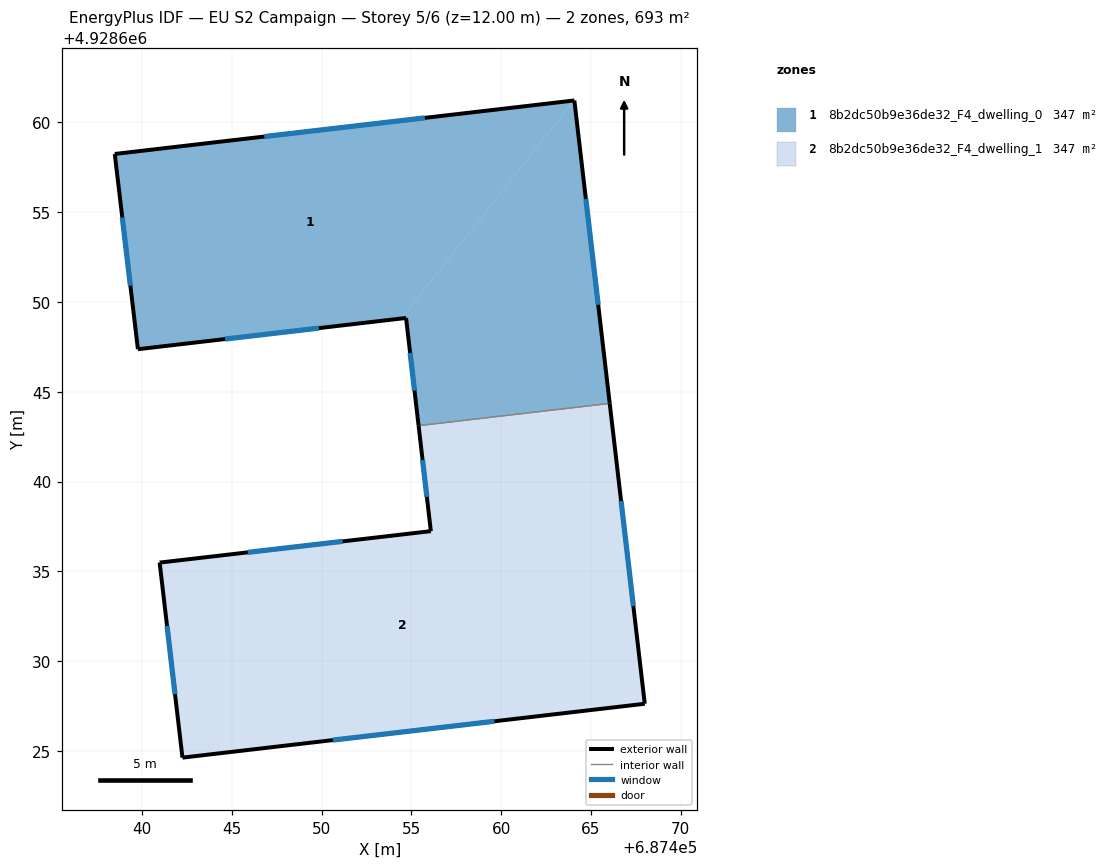
=== STOREY PLAN SPEC (per zone: floor XY polygon, exterior-wall plan segments, windows/doors) ===
zone 1: 8b2dc50b9e36de32_F4_dwelling_0  (346.5 m²)
  floor: (687454.45, 4928649.08) (687464.05, 4928661.21) (687438.49, 4928658.24) (687439.78, 4928647.37)
  floor: (687466.05, 4928644.35) (687464.08, 4928661.22) (687464.05, 4928661.21) (687454.45, 4928649.08) (687454.71, 4928649.11) (687455.31, 4928643.94) (687456.24, 4928643.21)
  floor: (687456.24, 4928643.21) (687455.31, 4928643.94) (687455.40, 4928643.11)
  exterior wall: (687455.40, 4928643.11) – (687454.71, 4928649.11)  [6.0 m]
    window: (687455.18, 4928645.06) – (687454.93, 4928647.16)  [2.2 m²]
  exterior wall: (687454.71, 4928649.11) – (687439.78, 4928647.37)  [15.0 m]
    window: (687449.85, 4928648.54) – (687444.63, 4928647.93)  [5.5 m²]
  exterior wall: (687439.78, 4928647.37) – (687438.49, 4928658.24)  [10.9 m]
    window: (687439.36, 4928650.90) – (687438.91, 4928654.70)  [4.0 m²]
  exterior wall: (687438.49, 4928658.24) – (687464.08, 4928661.22)  [25.8 m]
    window: (687446.81, 4928659.21) – (687455.76, 4928660.25)  [9.4 m²]
  exterior wall: (687464.08, 4928661.22) – (687466.05, 4928644.35)  [17.0 m]
    window: (687464.72, 4928655.73) – (687465.40, 4928649.84)  [6.2 m²]
  interior walls: 1
zone 2: 8b2dc50b9e36de32_F4_dwelling_1  (346.5 m²)
  floor: (687468.00, 4928627.63) (687467.19, 4928634.54) (687456.24, 4928643.21) (687455.40, 4928643.11) (687456.09, 4928637.24) (687440.99, 4928635.49) (687442.26, 4928624.63)
  floor: (687467.19, 4928634.54) (687466.05, 4928644.35) (687456.24, 4928643.21)
  exterior wall: (687440.99, 4928635.49) – (687456.09, 4928637.24)  [15.2 m]
    window: (687445.90, 4928636.06) – (687451.18, 4928636.67)  [5.6 m²]
  exterior wall: (687456.09, 4928637.24) – (687455.40, 4928643.11)  [5.9 m]
    window: (687455.86, 4928639.15) – (687455.63, 4928641.20)  [2.2 m²]
  exterior wall: (687466.05, 4928644.35) – (687468.00, 4928627.63)  [16.8 m]
    window: (687466.68, 4928638.91) – (687467.36, 4928633.07)  [6.2 m²]
  exterior wall: (687468.00, 4928627.63) – (687442.26, 4928624.63)  [25.9 m]
    window: (687459.63, 4928626.65) – (687450.63, 4928625.61)  [9.5 m²]
  exterior wall: (687442.26, 4928624.63) – (687440.99, 4928635.49)  [10.9 m]
    window: (687441.84, 4928628.16) – (687441.40, 4928631.96)  [4.0 m²]
  interior walls: 1

=== DERIVED (storey summary) ===
Building: EU S2 Campaign
Storey: 5 of 6  (floor level z = 12.00 m)
Storey gross floor area: 693.0 m²
Zones on this storey: 2
  - 8b2dc50b9e36de32_F4_dwelling_0: floor 346.5 m²; exterior wall 74.8 m (224.3 m²); 5 window(s) 27.4 m²; WWR 12.2%
  - 8b2dc50b9e36de32_F4_dwelling_1: floor 346.5 m²; exterior wall 74.8 m (224.4 m²); 5 window(s) 27.4 m²; WWR 12.2%
Zone adjacency (shared interzone walls):
  - 8b2dc50b9e36de32_F4_dwelling_0 ↔ 8b2dc50b9e36de32_F4_dwelling_1